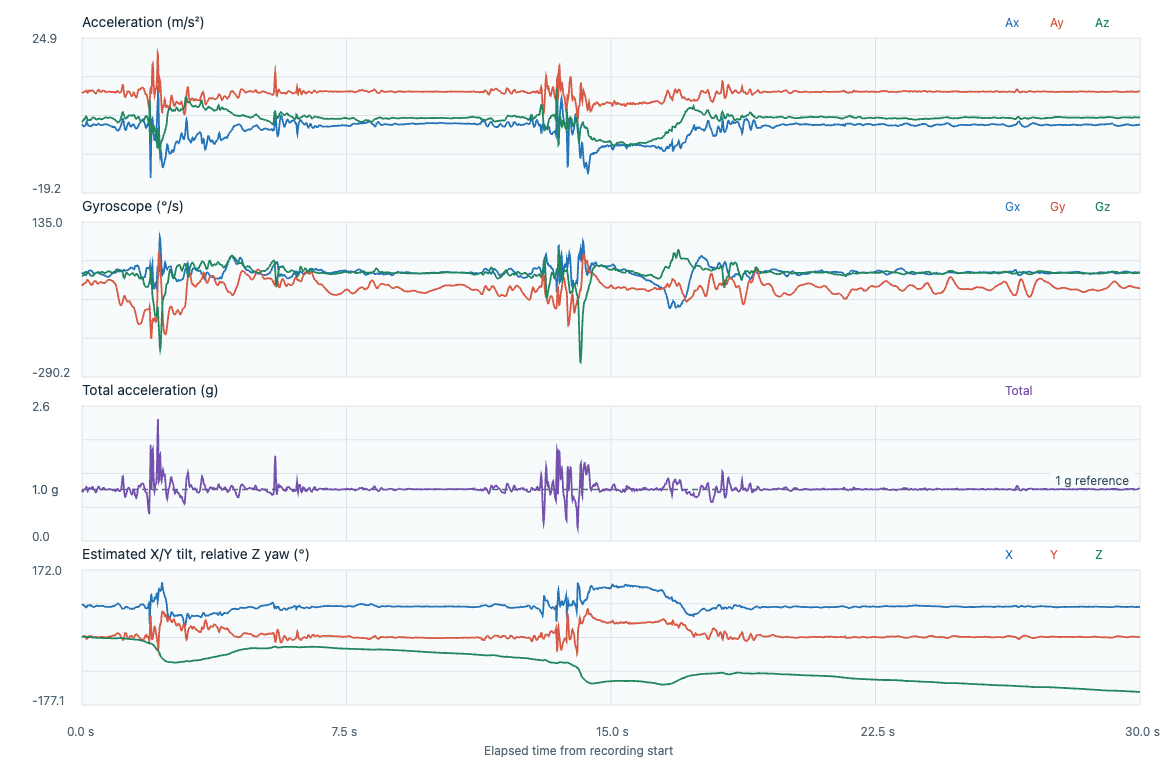

Values plotted in this chart, from the file beside it:
timestamp_utc, elapsed_s, label, event_class, placement, subject_id, ax, ay, az, gx, gy, gz, acceleration_unit, gyroscope_unit, input_format, device_time_us, sequence, device_elapsed_s, sample_interval_s, stream_discontinuity, euler_x_deg, euler_y_deg, euler_z_deg
2026-11-07T00:02:19.819Z, 0.000000, prefall_T53_nearfall_backward_recovery, prefall, lower_back_center_waist, P02, 0.0672, 9.56, 0.9705, -0.1299, -0.6261, -0.2132, m/s^2, rad/s, timestamped, 1450449494, 144950, 0.000000, , 0, 84.2, -0.4007, 0.000000
2026-11-07T00:02:19.821Z, 0.002200, prefall_T53_nearfall_backward_recovery, prefall, lower_back_center_waist, P02, 0.1582, 9.464, 1.017, -0.1097, -0.6504, -0.2161, m/s^2, rad/s, timestamped, 1450459494, 144951, 0.01, 0.01, 0, 83.87, -0.9522, -0.1238
2026-11-07T00:02:19.830Z, 0.0111, prefall_T53_nearfall_backward_recovery, prefall, lower_back_center_waist, P02, 0.187, 9.377, 1.124, -0.0974, -0.6605, -0.218, m/s^2, rad/s, timestamped, 1450469494, 144952, 0.02, 0.01, 0, 83.16, -1.134, -0.2487
2026-11-07T00:02:19.840Z, 0.0212, prefall_T53_nearfall_backward_recovery, prefall, lower_back_center_waist, P02, 0.0912, 9.363, 1.245, -0.0881, -0.6562, -0.2156, m/s^2, rad/s, timestamped, 1450479494, 144953, 0.03, 0.01, 0, 82.42, -0.5532, -0.3723
2026-11-07T00:02:19.850Z, 0.031, prefall_T53_nearfall_backward_recovery, prefall, lower_back_center_waist, P02, -0.0717, 9.401, 1.399, -0.0836, -0.64, -0.206, m/s^2, rad/s, timestamped, 1450489494, 144954, 0.04, 0.01, 0, 81.54, 0.4322, -0.4903
2026-11-07T00:02:19.860Z, 0.0411, prefall_T53_nearfall_backward_recovery, prefall, lower_back_center_waist, P02, -0.177, 9.464, 1.454, -0.0953, -0.6157, -0.1852, m/s^2, rad/s, timestamped, 1450499494, 144955, 0.05, 0.01, 0, 81.26, 1.059, -0.5964
2026-11-07T00:02:19.870Z, 0.051, prefall_T53_nearfall_backward_recovery, prefall, lower_back_center_waist, P02, -0.2249, 9.55, 1.557, -0.115, -0.5971, -0.1559, m/s^2, rad/s, timestamped, 1450509494, 144956, 0.06, 0.01, 0, 80.74, 1.331, -0.6857
2026-11-07T00:02:19.880Z, 0.061, prefall_T53_nearfall_backward_recovery, prefall, lower_back_center_waist, P02, -0.2632, 9.623, 1.701, -0.1371, -0.588, -0.1239, m/s^2, rad/s, timestamped, 1450519494, 144957, 0.07, 0.01, 0, 79.97, 1.543, -0.7567
2026-11-07T00:02:19.890Z, 0.0711, prefall_T53_nearfall_backward_recovery, prefall, lower_back_center_waist, P02, -0.2441, 9.656, 1.883, -0.1574, -0.5792, -0.0925, m/s^2, rad/s, timestamped, 1450529494, 144958, 0.08, 0.01, 0, 78.97, 1.421, -0.8097
2026-11-07T00:02:19.900Z, 0.081, prefall_T53_nearfall_backward_recovery, prefall, lower_back_center_waist, P02, -0.1674, 9.685, 2.022, -0.1712, -0.5662, -0.0669, m/s^2, rad/s, timestamped, 1450539494, 144959, 0.09, 0.01, 0, 78.21, 0.9693, -0.848
2026-11-07T00:02:19.910Z, 0.0909, prefall_T53_nearfall_backward_recovery, prefall, lower_back_center_waist, P02, -0.0477, 9.685, 2.157, -0.1782, -0.5537, -0.0477, m/s^2, rad/s, timestamped, 1450549494, 144960, 0.1, 0.01, 0, 77.44, 0.2754, -0.8754
2026-11-07T00:02:19.920Z, 0.1012, prefall_T53_nearfall_backward_recovery, prefall, lower_back_center_waist, P02, 0.1391, 9.705, 2.399, -0.1806, -0.5449, -0.0352, m/s^2, rad/s, timestamped, 1450559494, 144961, 0.11, 0.01, 0, 76.11, -0.7972, -0.8955
2026-11-07T00:02:19.930Z, 0.1113, prefall_T53_nearfall_backward_recovery, prefall, lower_back_center_waist, P02, 0.4935, 9.825, 2.581, -0.1824, -0.5331, -0.0307, m/s^2, rad/s, timestamped, 1450569494, 144962, 0.12, 0.01, 0, 75.28, -2.781, -0.9131
2026-11-07T00:02:19.940Z, 0.1212, prefall_T53_nearfall_backward_recovery, prefall, lower_back_center_waist, P02, 0.891, 9.974, 2.539, -0.1736, -0.5148, -0.0341, m/s^2, rad/s, timestamped, 1450579494, 144963, 0.13, 0.01, 0, 75.72, -4.948, -0.9327
2026-11-07T00:02:19.951Z, 0.1314, prefall_T53_nearfall_backward_recovery, prefall, lower_back_center_waist, P02, 1.107, 9.921, 2.348, -0.1507, -0.4846, -0.0453, m/s^2, rad/s, timestamped, 1450589494, 144964, 0.14, 0.01, 0, 76.69, -6.194, -0.9586
2026-11-07T00:02:19.961Z, 0.1413, prefall_T53_nearfall_backward_recovery, prefall, lower_back_center_waist, P02, 1.078, 9.642, 2.101, -0.1195, -0.4449, -0.0576, m/s^2, rad/s, timestamped, 1450599494, 144965, 0.15, 0.01, 0, 77.71, -6.233, -0.9916
2026-11-07T00:02:19.970Z, 0.1511, prefall_T53_nearfall_backward_recovery, prefall, lower_back_center_waist, P02, 0.8, 9.396, 1.799, -0.0881, -0.4191, -0.0677, m/s^2, rad/s, timestamped, 1450609494, 144966, 0.16, 0.01, 0, 79.16, -4.78, -1.03
2026-11-07T00:02:19.981Z, 0.1613, prefall_T53_nearfall_backward_recovery, prefall, lower_back_center_waist, P02, 0.4169, 9.31, 1.557, -0.0556, -0.4212, -0.0725, m/s^2, rad/s, timestamped, 1450619494, 144967, 0.17, 0.01, 0, 80.51, -2.529, -1.072
2026-11-07T00:02:19.991Z, 0.1713, prefall_T53_nearfall_backward_recovery, prefall, lower_back_center_waist, P02, 0.1103, 9.401, 1.543, -0.0268, -0.4449, -0.0725, m/s^2, rad/s, timestamped, 1450629494, 144968, 0.18, 0.01, 0, 80.68, -0.6633, -1.113
2026-11-07T00:02:20.000Z, 0.1811, prefall_T53_nearfall_backward_recovery, prefall, lower_back_center_waist, P02, -0.0142, 9.608, 1.566, -0.0063, -0.4748, -0.0714, m/s^2, rad/s, timestamped, 1450639494, 144969, 0.19, 0.01, 0, 80.74, 0.08357, -1.154
2026-11-07T00:02:20.011Z, 0.1913, prefall_T53_nearfall_backward_recovery, prefall, lower_back_center_waist, P02, -0.019, 9.811, 1.594, 0.0105, -0.499, -0.0786, m/s^2, rad/s, timestamped, 1450649494, 144970, 0.2, 0.01, 0, 80.77, 0.1095, -1.199
2026-11-07T00:02:20.021Z, 0.2014, prefall_T53_nearfall_backward_recovery, prefall, lower_back_center_waist, P02, -0.0381, 9.965, 1.627, 0.0273, -0.5166, -0.0949, m/s^2, rad/s, timestamped, 1450659494, 144971, 0.21, 0.01, 0, 80.73, 0.2162, -1.254
2026-11-07T00:02:20.030Z, 0.2112, prefall_T53_nearfall_backward_recovery, prefall, lower_back_center_waist, P02, -0.1291, 9.979, 1.613, 0.0403, -0.5305, -0.1197, m/s^2, rad/s, timestamped, 1450669494, 144972, 0.22, 0.01, 0, 80.82, 0.7317, -1.322
2026-11-07T00:02:20.041Z, 0.2214, prefall_T53_nearfall_backward_recovery, prefall, lower_back_center_waist, P02, -0.2058, 9.878, 1.585, 0.0438, -0.5462, -0.1471, m/s^2, rad/s, timestamped, 1450679494, 144973, 0.23, 0.01, 0, 80.89, 1.178, -1.407
2026-11-07T00:02:20.050Z, 0.2311, prefall_T53_nearfall_backward_recovery, prefall, lower_back_center_waist, P02, -0.2441, 9.801, 1.538, 0.0435, -0.5702, -0.1695, m/s^2, rad/s, timestamped, 1450689494, 144974, 0.24, 0.01, 0, 81.08, 1.409, -1.504
2026-11-07T00:02:20.060Z, 0.2412, prefall_T53_nearfall_backward_recovery, prefall, lower_back_center_waist, P02, -0.2345, 9.791, 1.529, 0.0441, -0.5984, -0.1889, m/s^2, rad/s, timestamped, 1450699494, 144975, 0.25, 0.01, 0, 81.12, 1.356, -1.612
2026-11-07T00:02:20.070Z, 0.2512, prefall_T53_nearfall_backward_recovery, prefall, lower_back_center_waist, P02, -0.1914, 9.801, 1.636, 0.0363, -0.6261, -0.2044, m/s^2, rad/s, timestamped, 1450709494, 144976, 0.26, 0.01, 0, 80.52, 1.104, -1.729
2026-11-07T00:02:20.081Z, 0.2615, prefall_T53_nearfall_backward_recovery, prefall, lower_back_center_waist, P02, -0.1483, 9.849, 1.757, 0.0233, -0.6472, -0.2164, m/s^2, rad/s, timestamped, 1450719494, 144977, 0.27, 0.01, 0, 79.89, 0.8492, -1.853
2026-11-07T00:02:20.091Z, 0.2713, prefall_T53_nearfall_backward_recovery, prefall, lower_back_center_waist, P02, -0.11, 9.916, 1.92, 0.0094, -0.6568, -0.2241, m/s^2, rad/s, timestamped, 1450729494, 144978, 0.28, 0.01, 0, 79.04, 0.6239, -1.982
2026-11-07T00:02:20.101Z, 0.2813, prefall_T53_nearfall_backward_recovery, prefall, lower_back_center_waist, P02, -0.0238, 10.02, 2.069, -0.0044, -0.6536, -0.2286, m/s^2, rad/s, timestamped, 1450739494, 144979, 0.29, 0.01, 0, 78.34, 0.1333, -2.112
2026-11-07T00:02:20.109Z, 0.29, prefall_T53_nearfall_backward_recovery, prefall, lower_back_center_waist, P02, 0.0433, 10.08, 2.19, -0.0218, -0.636, -0.2292, m/s^2, rad/s, timestamped, 1450748494, 144980, 0.299, 0.009000, 0, 77.74, -0.2406, -2.231
2026-11-07T00:02:20.119Z, 0.3001, prefall_T53_nearfall_backward_recovery, prefall, lower_back_center_waist, P02, 0.1247, 10.03, 2.297, -0.0447, -0.6078, -0.2246, m/s^2, rad/s, timestamped, 1450758494, 144981, 0.309, 0.01, 0, 77.1, -0.6945, -2.359
2026-11-07T00:02:20.130Z, 0.3103, prefall_T53_nearfall_backward_recovery, prefall, lower_back_center_waist, P02, 0.2349, 9.941, 2.339, -0.0684, -0.5755, -0.214, m/s^2, rad/s, timestamped, 1450768494, 144982, 0.319, 0.01, 0, 76.76, -1.318, -2.482
2026-11-07T00:02:20.139Z, 0.3202, prefall_T53_nearfall_backward_recovery, prefall, lower_back_center_waist, P02, 0.3115, 9.782, 2.325, -0.0873, -0.5441, -0.1977, m/s^2, rad/s, timestamped, 1450778494, 144983, 0.329, 0.01, 0, 76.63, -1.775, -2.595
2026-11-07T00:02:20.149Z, 0.3302, prefall_T53_nearfall_backward_recovery, prefall, lower_back_center_waist, P02, 0.3354, 9.647, 2.315, -0.1001, -0.5158, -0.1796, m/s^2, rad/s, timestamped, 1450788494, 144984, 0.339, 0.01, 0, 76.5, -1.936, -2.698
2026-11-07T00:02:20.159Z, 0.3402, prefall_T53_nearfall_backward_recovery, prefall, lower_back_center_waist, P02, 0.3354, 9.531, 2.26, -0.1092, -0.4934, -0.1586, m/s^2, rad/s, timestamped, 1450798494, 144985, 0.349, 0.01, 0, 76.66, -1.961, -2.789
2026-11-07T00:02:20.169Z, 0.3501, prefall_T53_nearfall_backward_recovery, prefall, lower_back_center_waist, P02, 0.3259, 9.43, 2.162, -0.1116, -0.4769, -0.1415, m/s^2, rad/s, timestamped, 1450808494, 144986, 0.359, 0.01, 0, 77.09, -1.929, -2.87
2026-11-07T00:02:20.179Z, 0.3602, prefall_T53_nearfall_backward_recovery, prefall, lower_back_center_waist, P02, 0.2588, 9.348, 2.12, -0.1097, -0.4687, -0.1261, m/s^2, rad/s, timestamped, 1450818494, 144987, 0.369, 0.01, 0, 77.22, -1.547, -2.942
2026-11-07T00:02:20.189Z, 0.3701, prefall_T53_nearfall_backward_recovery, prefall, lower_back_center_waist, P02, 0.1965, 9.247, 2.004, -0.1038, -0.4668, -0.1119, m/s^2, rad/s, timestamped, 1450828494, 144988, 0.379, 0.01, 0, 77.77, -1.19, -3.006
2026-11-07T00:02:20.199Z, 0.3801, prefall_T53_nearfall_backward_recovery, prefall, lower_back_center_waist, P02, 0.1439, 9.146, 1.883, -0.0969, -0.4719, -0.0981, m/s^2, rad/s, timestamped, 1450838494, 144989, 0.389, 0.01, 0, 78.37, -0.8829, -3.063
2026-11-07T00:02:20.209Z, 0.3902, prefall_T53_nearfall_backward_recovery, prefall, lower_back_center_waist, P02, 0.1151, 9.112, 1.822, -0.09, -0.4838, -0.0853, m/s^2, rad/s, timestamped, 1450848494, 144990, 0.399, 0.01, 0, 78.69, -0.7096, -3.112
2026-11-07T00:02:20.220Z, 0.4003, prefall_T53_nearfall_backward_recovery, prefall, lower_back_center_waist, P02, 0.1391, 9.151, 1.738, -0.0836, -0.5036, -0.0728, m/s^2, rad/s, timestamped, 1450858494, 144991, 0.409, 0.01, 0, 79.24, -0.8556, -3.153
2026-11-07T00:02:20.230Z, 0.4104, prefall_T53_nearfall_backward_recovery, prefall, lower_back_center_waist, P02, 0.1534, 9.281, 1.687, -0.0758, -0.5267, -0.0616, m/s^2, rad/s, timestamped, 1450868494, 144992, 0.419, 0.01, 0, 79.7, -0.9317, -3.189
2026-11-07T00:02:20.240Z, 0.4203, prefall_T53_nearfall_backward_recovery, prefall, lower_back_center_waist, P02, 0.1965, 9.449, 1.696, -0.0687, -0.5505, -0.053, m/s^2, rad/s, timestamped, 1450878494, 144993, 0.429, 0.01, 0, 79.82, -1.173, -3.219
2026-11-07T00:02:20.250Z, 0.4303, prefall_T53_nearfall_backward_recovery, prefall, lower_back_center_waist, P02, 0.2684, 9.647, 1.78, -0.0609, -0.5715, -0.0496, m/s^2, rad/s, timestamped, 1450888494, 144994, 0.439, 0.01, 0, 79.54, -1.567, -3.247
2026-11-07T00:02:20.260Z, 0.4403, prefall_T53_nearfall_backward_recovery, prefall, lower_back_center_waist, P02, 0.3642, 9.868, 1.822, -0.0532, -0.588, -0.0509, m/s^2, rad/s, timestamped, 1450898494, 144995, 0.449, 0.01, 0, 79.54, -2.079, -3.277
2026-11-07T00:02:20.269Z, 0.45, prefall_T53_nearfall_backward_recovery, prefall, lower_back_center_waist, P02, 0.4408, 10.04, 1.911, -0.0449, -0.5963, -0.0576, m/s^2, rad/s, timestamped, 1450908494, 144996, 0.459, 0.01, 0, 79.23, -2.469, -3.31
2026-11-07T00:02:20.279Z, 0.4602, prefall_T53_nearfall_backward_recovery, prefall, lower_back_center_waist, P02, 0.5174, 10.17, 1.98, -0.0433, -0.5966, -0.0682, m/s^2, rad/s, timestamped, 1450918494, 144997, 0.469, 0.01, 0, 78.98, -2.86, -3.349
2026-11-07T00:02:20.290Z, 0.4703, prefall_T53_nearfall_backward_recovery, prefall, lower_back_center_waist, P02, 0.5079, 10.21, 1.985, -0.0473, -0.5902, -0.0813, m/s^2, rad/s, timestamped, 1450928494, 144998, 0.479, 0.01, 0, 78.99, -2.797, -3.395
2026-11-07T00:02:20.299Z, 0.48, prefall_T53_nearfall_backward_recovery, prefall, lower_back_center_waist, P02, 0.4983, 10.16, 2.008, -0.0553, -0.5766, -0.0933, m/s^2, rad/s, timestamped, 1450938494, 144999, 0.489, 0.01, 0, 78.82, -2.755, -3.449
2026-11-07T00:02:20.309Z, 0.4901, prefall_T53_nearfall_backward_recovery, prefall, lower_back_center_waist, P02, 0.4073, 10.02, 2.013, -0.07, -0.5595, -0.0994, m/s^2, rad/s, timestamped, 1450948494, 145000, 0.499, 0.01, 0, 78.64, -2.282, -3.506
2026-11-07T00:02:20.319Z, 0.5002, prefall_T53_nearfall_backward_recovery, prefall, lower_back_center_waist, P02, 0.3067, 9.883, 1.962, -0.0884, -0.5427, -0.0983, m/s^2, rad/s, timestamped, 1450958494, 145001, 0.509, 0.01, 0, 78.77, -1.744, -3.562
2026-11-07T00:02:20.329Z, 0.5103, prefall_T53_nearfall_backward_recovery, prefall, lower_back_center_waist, P02, 0.2349, 9.724, 1.892, -0.106, -0.5278, -0.0917, m/s^2, rad/s, timestamped, 1450968494, 145002, 0.519, 0.01, 0, 78.99, -1.358, -3.614
2026-11-07T00:02:20.339Z, 0.5202, prefall_T53_nearfall_backward_recovery, prefall, lower_back_center_waist, P02, 0.1822, 9.632, 1.897, -0.1233, -0.5185, -0.0813, m/s^2, rad/s, timestamped, 1450978494, 145003, 0.529, 0.01, 0, 78.86, -1.063, -3.661
2026-11-07T00:02:20.349Z, 0.5301, prefall_T53_nearfall_backward_recovery, prefall, lower_back_center_waist, P02, 0.1487, 9.579, 1.813, -0.1385, -0.5166, -0.0682, m/s^2, rad/s, timestamped, 1450988494, 145004, 0.539, 0.01, 0, 79.28, -0.8738, -3.7
2026-11-07T00:02:20.360Z, 0.5404, prefall_T53_nearfall_backward_recovery, prefall, lower_back_center_waist, P02, 0.1343, 9.55, 1.776, -0.1505, -0.5193, -0.053, m/s^2, rad/s, timestamped, 1450998494, 145005, 0.549, 0.01, 0, 79.47, -0.7921, -3.73
2026-11-07T00:02:20.370Z, 0.5505, prefall_T53_nearfall_backward_recovery, prefall, lower_back_center_waist, P02, 0.1151, 9.579, 1.799, -0.1569, -0.5251, -0.0413, m/s^2, rad/s, timestamped, 1451008494, 145006, 0.559, 0.01, 0, 79.36, -0.6766, -3.754
2026-11-07T00:02:20.379Z, 0.5602, prefall_T53_nearfall_backward_recovery, prefall, lower_back_center_waist, P02, 0.1487, 9.661, 1.841, -0.1579, -0.5334, -0.0339, m/s^2, rad/s, timestamped, 1451018494, 145007, 0.569, 0.01, 0, 79.21, -0.8662, -3.774
2026-11-07T00:02:20.389Z, 0.5702, prefall_T53_nearfall_backward_recovery, prefall, lower_back_center_waist, P02, 0.1487, 9.758, 1.845, -0.1585, -0.5417, -0.0317, m/s^2, rad/s, timestamped, 1451028494, 145008, 0.579, 0.01, 0, 79.29, -0.8579, -3.792
2026-11-07T00:02:20.400Z, 0.5803, prefall_T53_nearfall_backward_recovery, prefall, lower_back_center_waist, P02, 0.1582, 9.825, 1.859, -0.1614, -0.5491, -0.0347, m/s^2, rad/s, timestamped, 1451038494, 145009, 0.589, 0.01, 0, 79.28, -0.9064, -3.812
... 2,949 more rows
